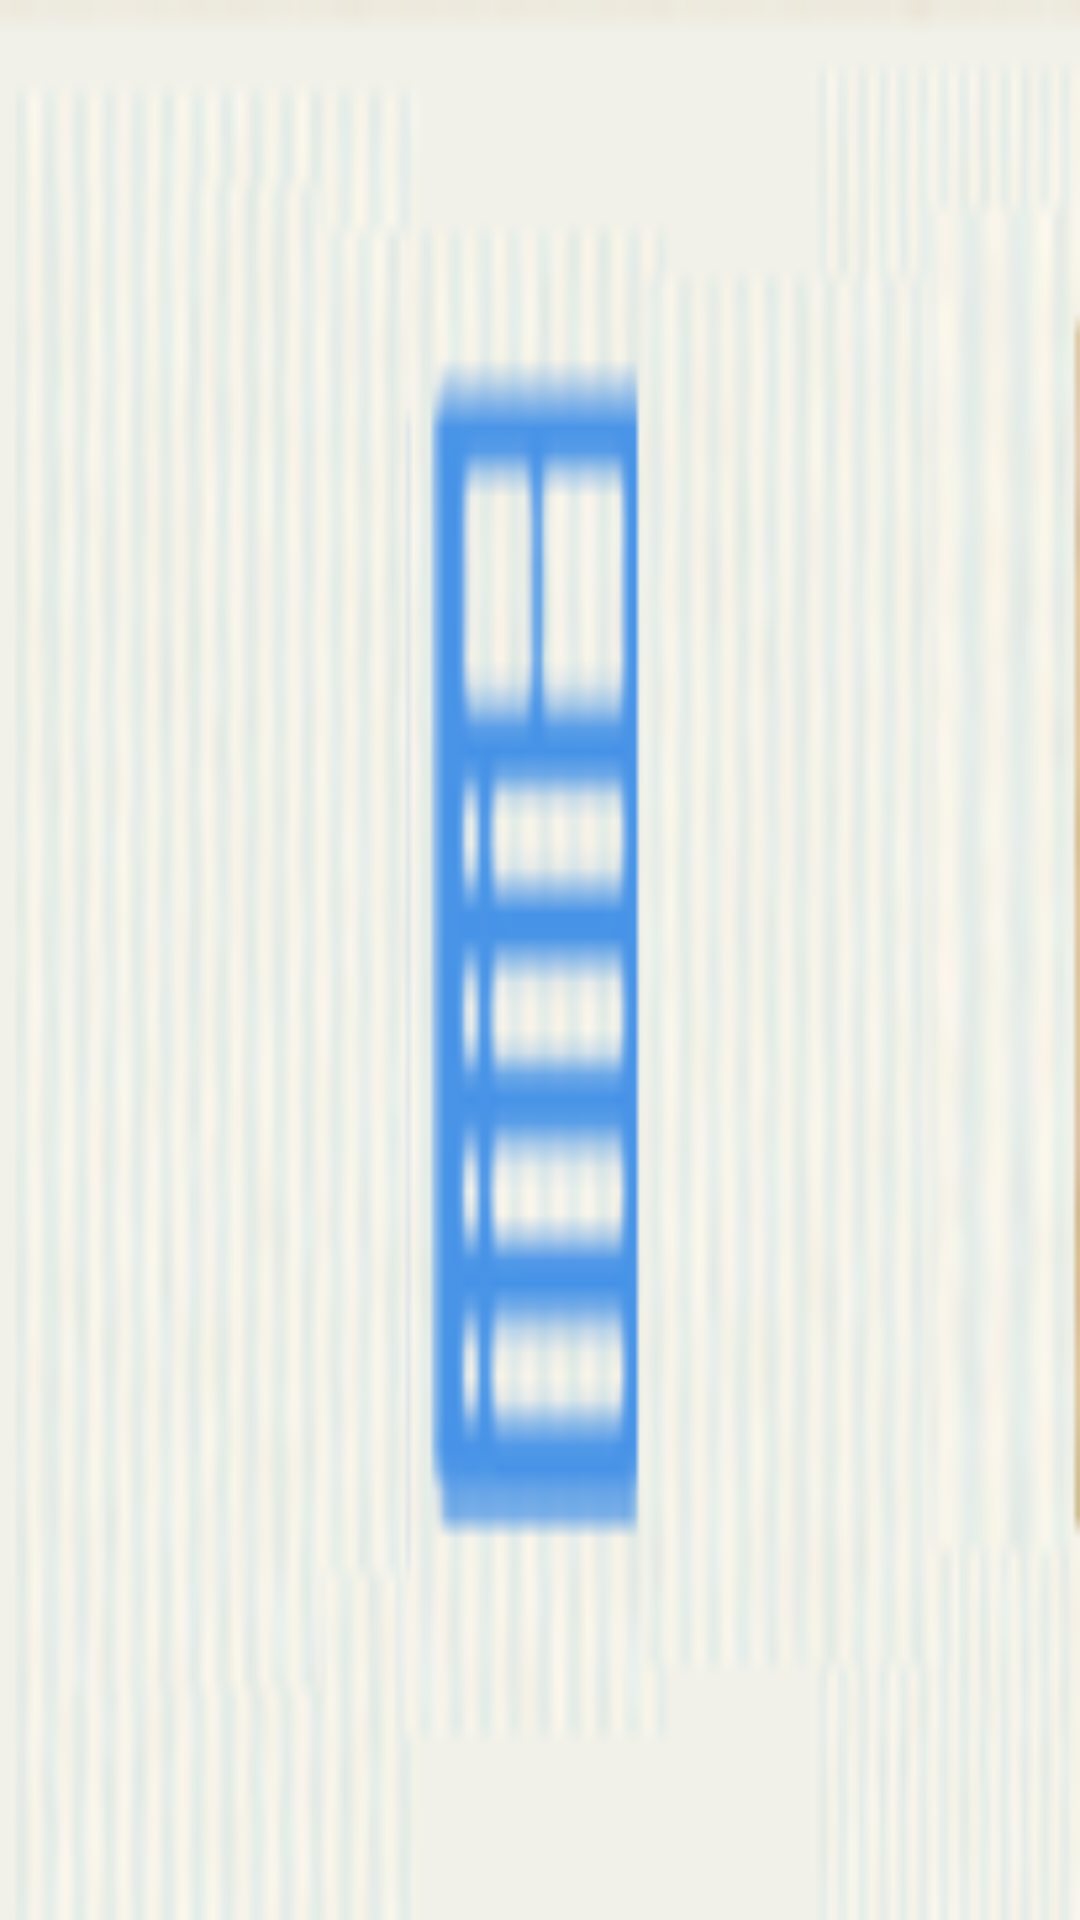

This screen was rendered from an Android layout file. Write that file and the resources it references.
<!-- AndroidManifest.xml: application theme AppTheme -->
<!-- res/layout/table_tabwidget_view.xml -->
<?xml version="1.0" encoding="utf-8"?>
<RelativeLayout xmlns:android="http://schemas.android.com/apk/res/android"
    android:layout_width="wrap_content"
    android:layout_height="64dip"
    android:background="@drawable/table_tab_selector"
    >
    
    <ImageView 
        android:id="@+id/iv_mark"
        android:layout_width="wrap_content"
        android:layout_height="wrap_content"
        android:layout_centerHorizontal="true"/>

</RelativeLayout>
<!-- resources referenced by this layout -->
<resources>
  <!-- drawable table_tab_selector (drawable) -->
  <?xml version="1.0" encoding="utf-8"?>
  <selector xmlns:android="http://schemas.android.com/apk/res/android" >
      <item android:state_focused="false" android:state_selected="false" android:state_pressed="false" android:drawable="@drawable/table_tab_normal" />  
      <item android:state_focused="false" android:state_selected="true" android:state_pressed="false" android:drawable="@drawable/table_tab_press" />  
       
      <item android:state_pressed="true" android:drawable="@drawable/table_tab_press"/>
  </selector>
  <style name="AppTheme" parent="AppBaseTheme">
          
          
          
      </style>
  <!-- drawable table_tab_normal: png bitmap (drawable-hdpi, 18470 bytes) -->
  <!-- drawable table_tab_press: png bitmap (drawable-hdpi, 33870 bytes) -->
  <style name="AppBaseTheme" parent="android:Theme.Light">
          
          
      </style>
</resources>
